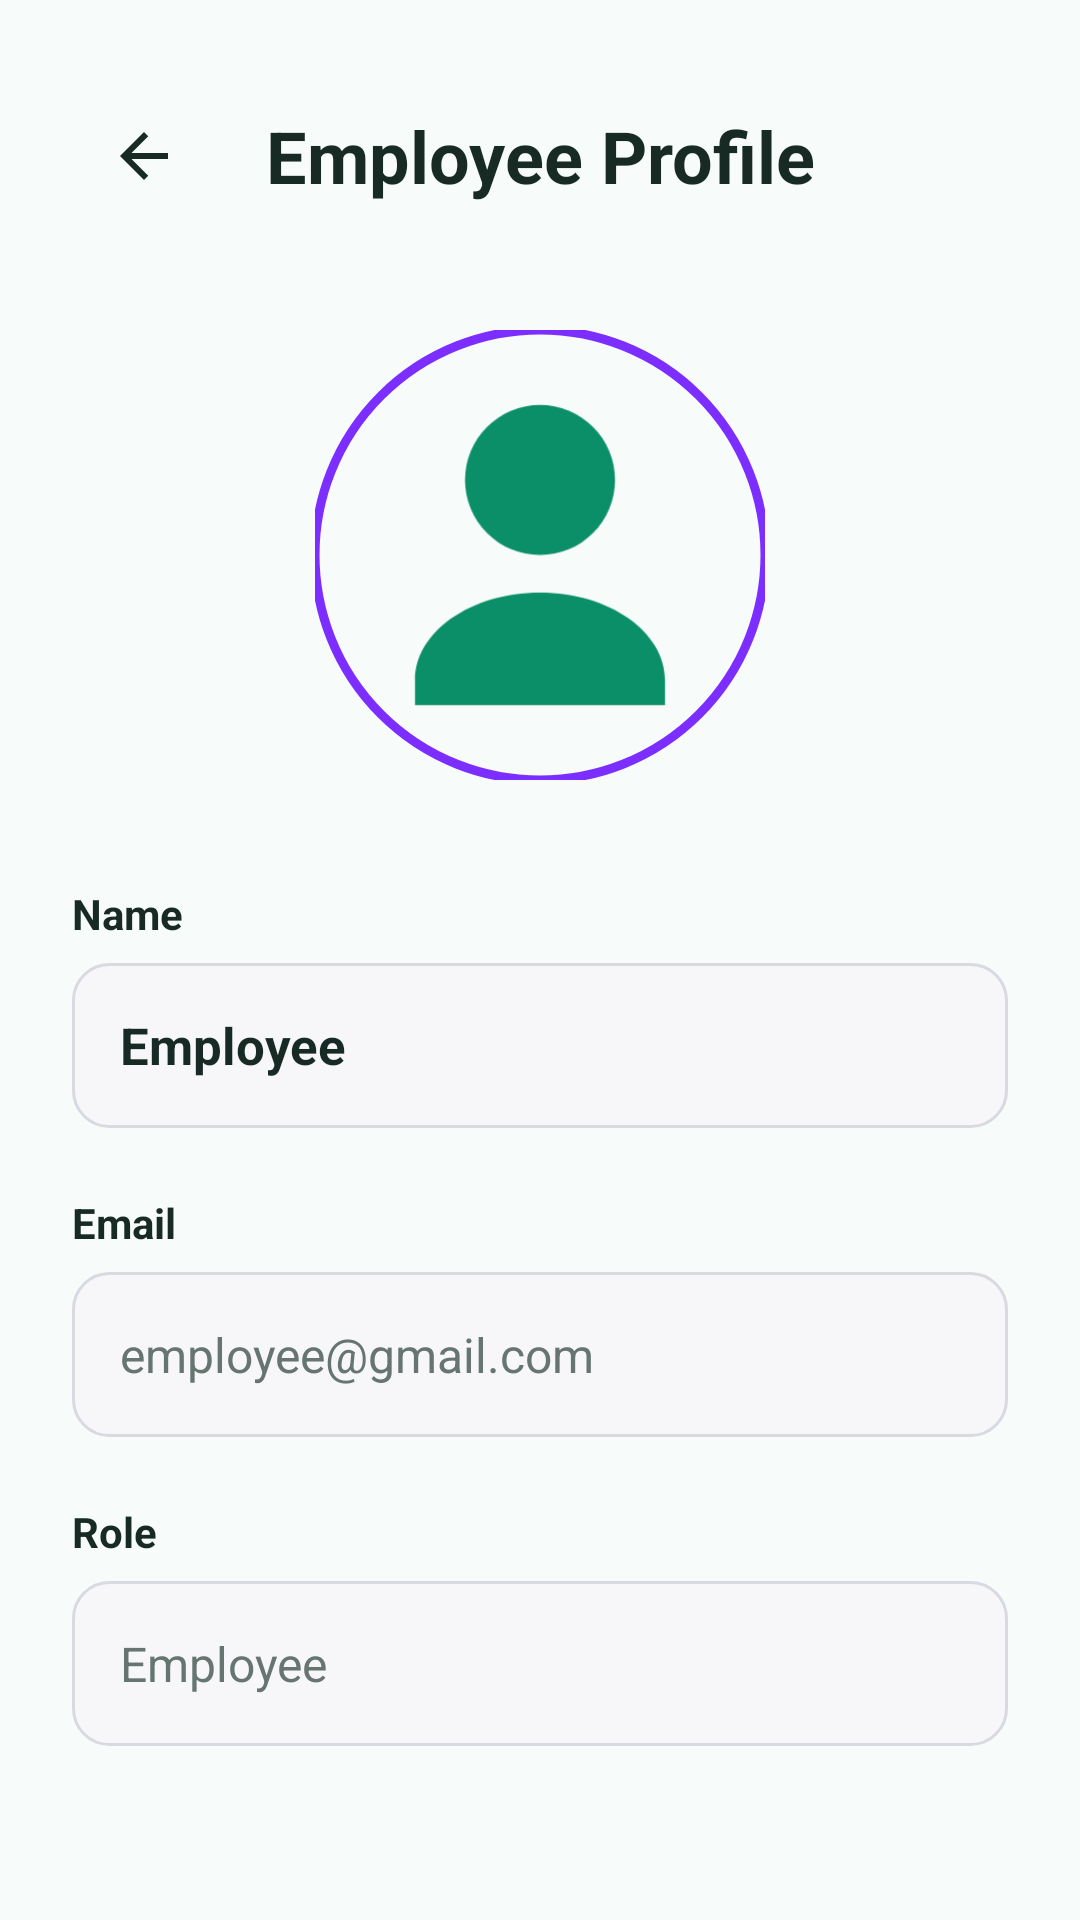

Produce the Android XML layout that renders to this screen, including the resource entries it uses.
<!-- AndroidManifest.xml: application theme Theme.ArshithConnect -->
<!-- res/layout/activity_admin_employee_profile.xml -->
<?xml version="1.0" encoding="utf-8"?>
<ScrollView
    xmlns:android="http://schemas.android.com/apk/res/android"
    xmlns:app="http://schemas.android.com/apk/res-auto"
    android:layout_width="match_parent"
    android:layout_height="match_parent"
    android:background="#F7FBF9"
    android:fillViewport="true">

    <LinearLayout
        android:layout_width="match_parent"
        android:layout_height="wrap_content"
        android:orientation="vertical"
        android:padding="24dp">


        
        
        

        <LinearLayout
            android:layout_width="match_parent"
            android:layout_height="56dp"
            android:gravity="center_vertical"
            android:orientation="horizontal">

            <ImageButton
                android:id="@+id/btnBack"
                android:layout_width="48dp"
                android:layout_height="48dp"
                android:background="@android:color/transparent"
                android:contentDescription="Back"
                android:padding="10dp"
                android:src="@drawable/ic_arrow_back" />

            <TextView
                android:layout_width="0dp"
                android:layout_height="wrap_content"
                android:layout_weight="1"
                android:gravity="center"
                android:text="Employee Profile"
                android:textColor="#172A24"
                android:textSize="24sp"
                android:textStyle="bold" />

            <View
                android:layout_width="48dp"
                android:layout_height="48dp" />

        </LinearLayout>


        
        
        

        <com.google.android.material.imageview.ShapeableImageView
            android:id="@+id/imgProfile"
            android:layout_width="150dp"
            android:layout_height="150dp"
            android:layout_gravity="center_horizontal"
            android:layout_marginTop="30dp"
            android:contentDescription="Employee profile photo"
            android:scaleType="centerCrop"
            android:src="@drawable/ic_profile_placeholder"
            app:shapeAppearanceOverlay="@style/ProfileImageCircle"
            app:strokeColor="#7B2EFF"
            app:strokeWidth="3dp" />


        
        
        

        <TextView
            android:layout_width="wrap_content"
            android:layout_height="wrap_content"
            android:layout_marginTop="35dp"
            android:text="Name"
            android:textColor="#172A24"
            android:textSize="14sp"
            android:textStyle="bold" />


        
        
        

        <TextView
            android:id="@+id/tvName"
            android:layout_width="match_parent"
            android:layout_height="55dp"
            android:layout_marginTop="7dp"
            android:background="@drawable/profile_edittext_background"
            android:gravity="center_vertical"
            android:paddingStart="16dp"
            android:paddingEnd="16dp"
            android:text="Employee"
            android:textColor="#172A24"
            android:textSize="17sp"
            android:textStyle="bold" />


        
        
        

        <TextView
            android:layout_width="wrap_content"
            android:layout_height="wrap_content"
            android:layout_marginTop="22dp"
            android:text="Email"
            android:textColor="#172A24"
            android:textSize="14sp"
            android:textStyle="bold" />


        
        
        

        <TextView
            android:id="@+id/tvEmail"
            android:layout_width="match_parent"
            android:layout_height="55dp"
            android:layout_marginTop="7dp"
            android:background="@drawable/profile_edittext_background"
            android:gravity="center_vertical"
            android:paddingStart="16dp"
            android:paddingEnd="16dp"
            android:text="employee@gmail.com"
            android:textColor="#66756F"
            android:textSize="16sp" />


        
        
        

        <TextView
            android:layout_width="wrap_content"
            android:layout_height="wrap_content"
            android:layout_marginTop="22dp"
            android:text="Role"
            android:textColor="#172A24"
            android:textSize="14sp"
            android:textStyle="bold" />


        
        
        

        <TextView
            android:id="@+id/tvRole"
            android:layout_width="match_parent"
            android:layout_height="55dp"
            android:layout_marginTop="7dp"
            android:layout_marginBottom="30dp"
            android:background="@drawable/profile_edittext_background"
            android:gravity="center_vertical"
            android:paddingStart="16dp"
            android:paddingEnd="16dp"
            android:text="Employee"
            android:textColor="#66756F"
            android:textSize="16sp" />

    </LinearLayout>

</ScrollView>
<!-- resources referenced by this layout -->
<resources>
  <!-- drawable ic_arrow_back (drawable) -->
  <?xml version="1.0" encoding="utf-8"?>
  <vector xmlns:android="http://schemas.android.com/apk/res/android"
      android:width="24dp"
      android:height="24dp"
      android:viewportWidth="24"
      android:viewportHeight="24">
  
      <path
          android:fillColor="#172A24"
          android:pathData="M20,11H7.83L13.42,5.41L12,4L4,12L12,20L13.41,18.59L7.83,13H20V11Z" />
  
  </vector>
  <!-- drawable ic_profile_placeholder (drawable) -->
  <?xml version="1.0" encoding="utf-8"?>
  <vector xmlns:android="http://schemas.android.com/apk/res/android"
      android:width="72dp"
      android:height="72dp"
      android:viewportWidth="72"
      android:viewportHeight="72">
  
      <path
          android:fillColor="#0B8F68"
          android:pathData="M36,36A12,12 0,1 0,36 12A12,12 0,0 0,36 36ZM36,42C24.95,42 16,48.27 16,56V60H56V56C56,48.27 47.05,42 36,42Z" />
  
  </vector>
  <!-- drawable profile_edittext_background (drawable) -->
  <?xml version="1.0" encoding="utf-8"?>
  <shape xmlns:android="http://schemas.android.com/apk/res/android"
      android:shape="rectangle">
  
      <solid android:color="#F7F7FA" />
  
      <stroke
          android:width="1dp"
          android:color="#D9D9E2" />
  
      <corners android:radius="12dp" />
  
      <padding
          android:left="14dp"
          android:top="12dp"
          android:right="14dp"
          android:bottom="12dp" />
  
  </shape>
  <style name="ProfileImageCircle">
          <item name="cornerSize">50%</item>
      </style>
  <style name="Theme.ArshithConnect" parent="Theme.MaterialComponents.Light.NoActionBar" />
</resources>
